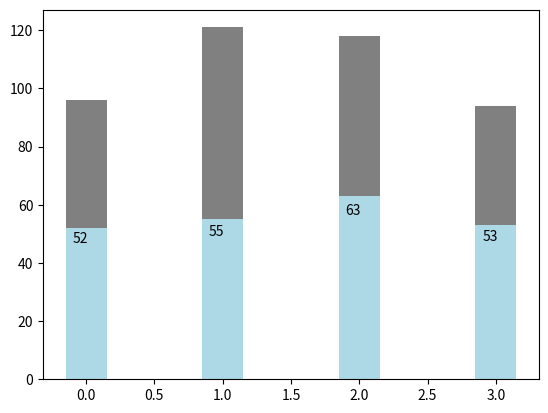

Write the Python code that produced this figure.
import numpy as np
from matplotlib import pyplot as plt

fig = plt.figure(1)
ax = plt.subplot(111)
index = np.arange(4)
sales_BJ = [52, 55, 63, 53]
sales_SH = [44, 66, 55, 41]
width = 0.3
rect1 = plt.bar(index, sales_BJ, width, color='lightblue')
for rec in rect1:
    width = rec.get_width()
    height = rec.get_height()
    x = rec.get_x()
    ax.text(x+width/6., height*0.9, str(height))
rect2 = plt.bar(index, sales_SH, width, color='gray', bottom=sales_BJ)
plt.show()